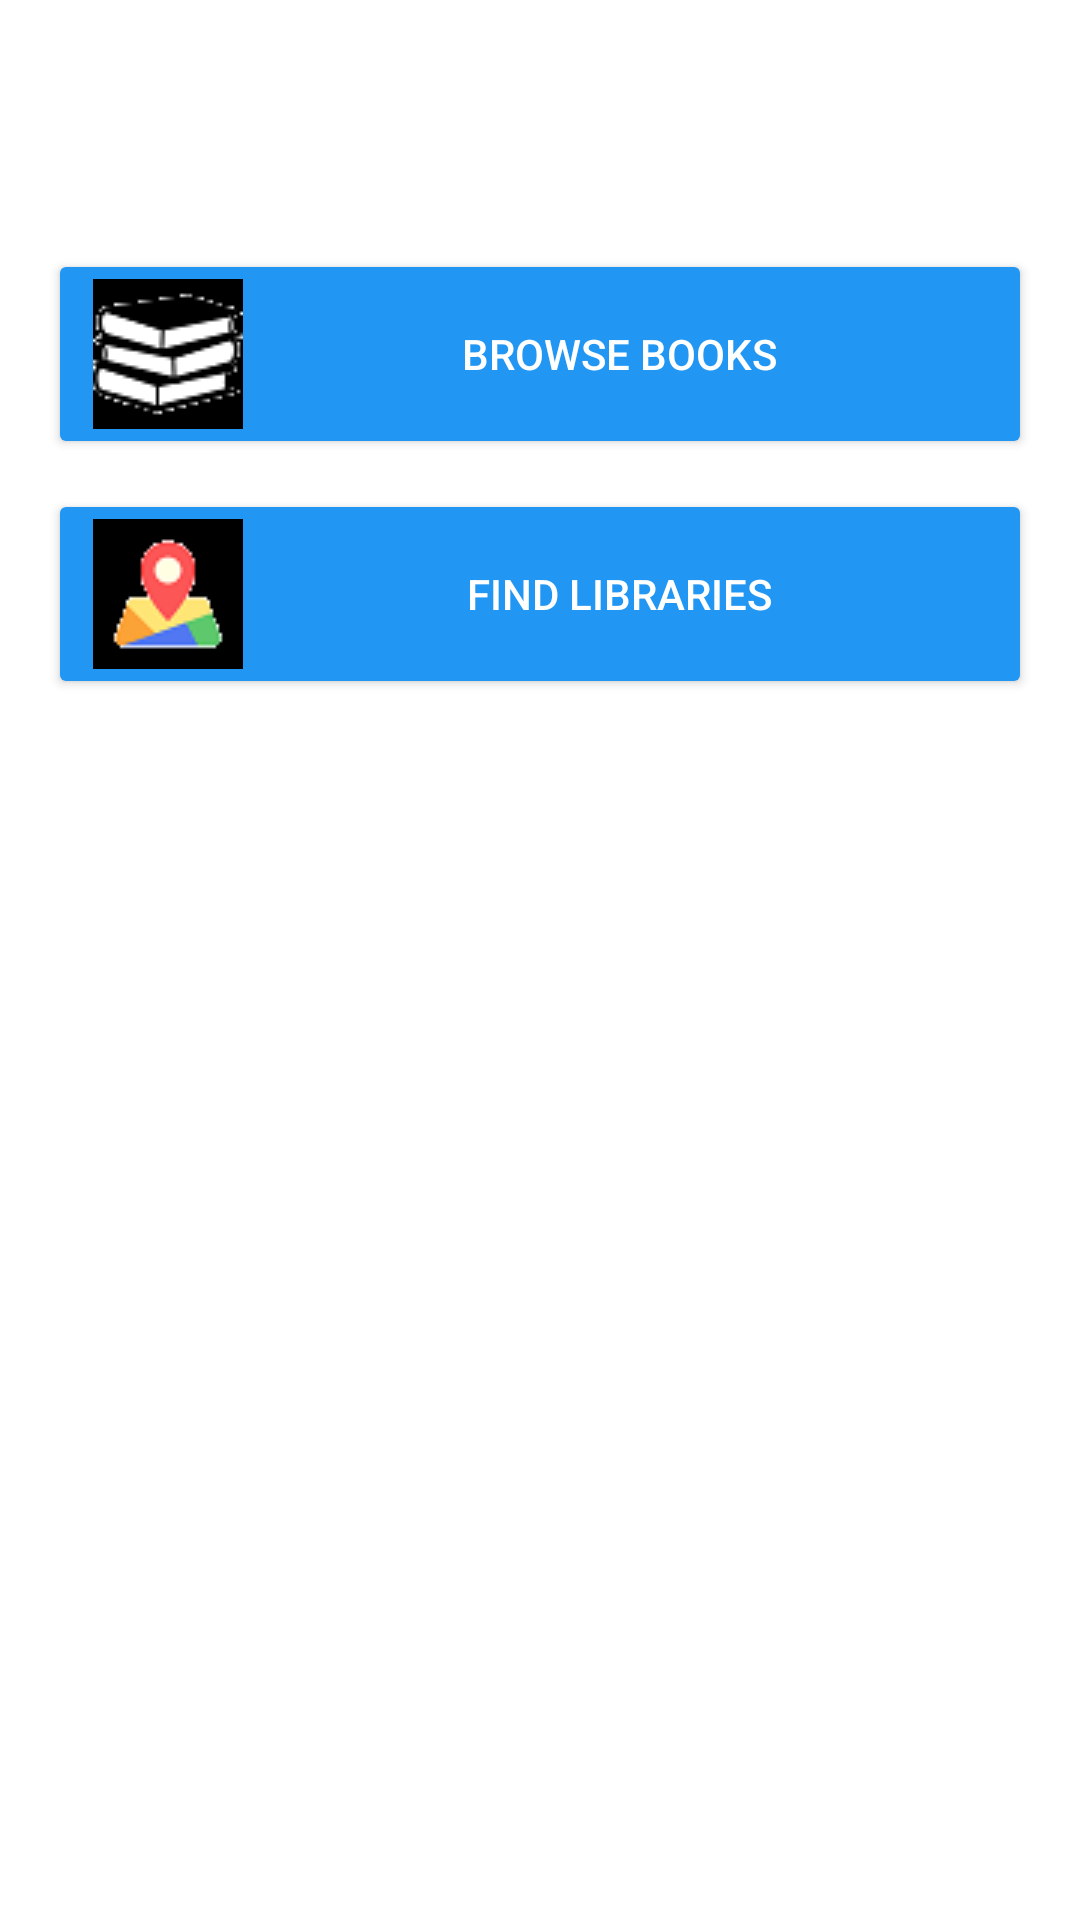

Here is an Android app screen rendered from its layout file. Give the layout XML and the strings, colors and styles it references.
<!-- AndroidManifest.xml: application theme AppTheme -->
<!-- res/layout/activity_home_page.xml -->
<?xml version="1.0" encoding="utf-8"?>
<androidx.appcompat.widget.LinearLayoutCompat xmlns:android="http://schemas.android.com/apk/res/android"
    xmlns:app="http://schemas.android.com/apk/res-auto"
    xmlns:tools="http://schemas.android.com/tools"
    android:layout_width="match_parent"
    android:layout_height="match_parent"
    android:background="@color/colorBackground"
    android:orientation="vertical"
    android:padding="16dp"
    tools:context=".HomePageActivity">

    <TextView
        android:id="@+id/txtHomePageWelcome"
        style="@style/TextAppearance.AppCompat.Large"
        android:layout_width="wrap_content"
        android:layout_height="wrap_content"
        android:layout_marginStart="15dp"
        android:layout_marginTop="20dp"
        android:textAlignment="center"
        android:textSize="20dp" />

    <Button
        android:id="@+id/btnBrowseBooks"
        style="@style/Widget.AppCompat.Button.Colored"
        android:layout_width="match_parent"
        android:layout_height="wrap_content"
        android:layout_marginTop="20dp"
        android:backgroundTint="@color/colorPrimary"
        android:drawableLeft="@drawable/books_icon"
        android:gravity="start|center_vertical"
        android:onClick="btnBrowseBooksOnClick"
        android:paddingStart="15dp"
        android:text="@string/homePageButton1Text"
        android:textAlignment="center"
        android:textColor="@color/white"
        tools:ignore="RtlCompat" />

    <Button
        android:id="@+id/btnFindLibrary"
        style="@style/Widget.AppCompat.Button.Colored"
        android:layout_width="match_parent"
        android:layout_height="wrap_content"
        android:layout_marginTop="10dp"
        android:backgroundTint="@color/colorPrimary"
        android:drawableLeft="@drawable/map_icon"
        android:gravity="start|center_vertical"
        android:onClick="btnFindLibraries"
        android:paddingStart="15dp"
        android:text="@string/homePageButton2Text"
        android:textAlignment="center"
        android:textColor="@color/white"
        tools:ignore="RtlCompat" />

</androidx.appcompat.widget.LinearLayoutCompat>
<!-- resources referenced by this layout -->
<resources>
  <color name="colorBackground">#FFFFFF</color>
  <color name="colorPrimary">#2196F3</color>
  <color name="white">#FFFFFFFF</color>
  <!-- drawable books_icon: png bitmap (drawable, 1817 bytes) -->
  <!-- drawable map_icon: png bitmap (drawable, 2016 bytes) -->
  <string name="homePageButton1Text">Browse books</string>
  <string name="homePageButton2Text">Find libraries</string>
  <style name="AppTheme" parent="Theme.AppCompat.Light.DarkActionBar">
          <item name="colorPrimary">@color/colorPrimary</item>
          <item name="colorAccent">@color/colorAccent</item>
      </style>
  <color name="colorAccent">#FF4081</color>
</resources>
